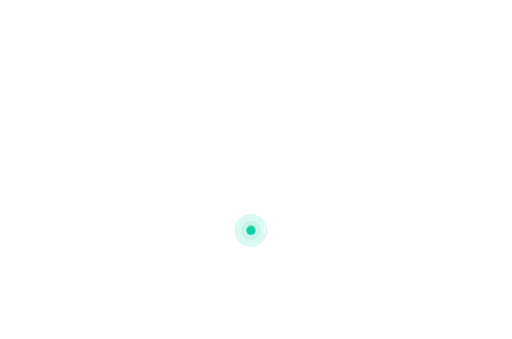
t = 0.00 s
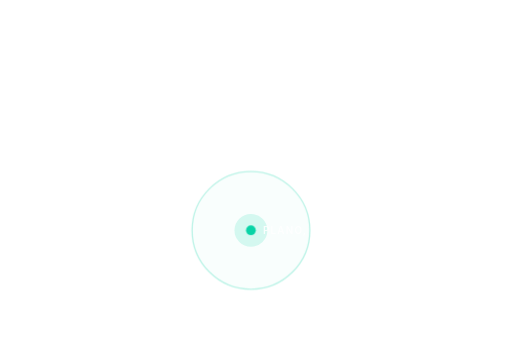
t = 0.75 s
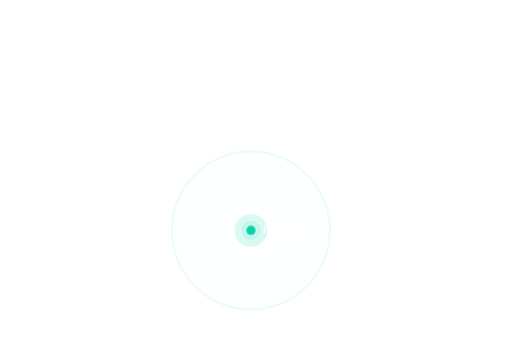
t = 1.50 s
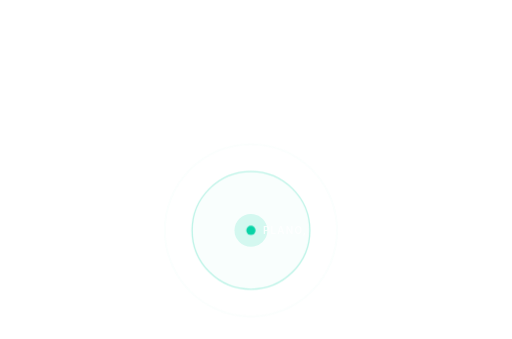
t = 2.25 s
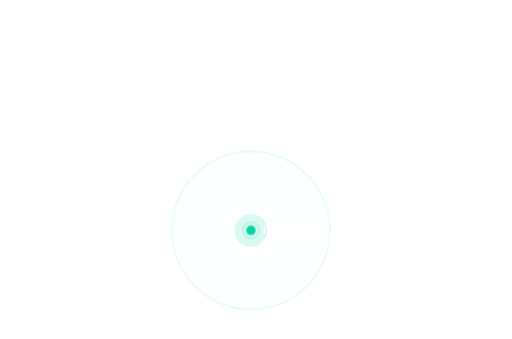
t = 3.00 s
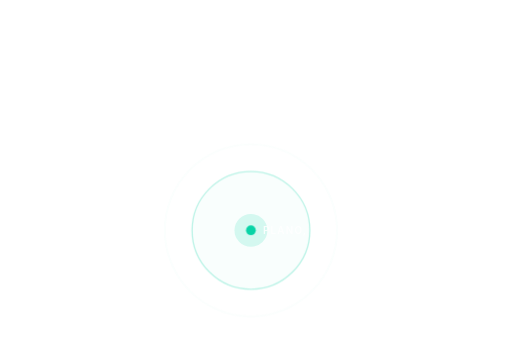
t = 3.75 s

The animated SVG that drew these frames (rendered in a browser with its animation timeline set to each time). Animation: 2 CSS @keyframes rules; one cycle of 4.50 s, repeats indefinitely.

<svg xmlns="http://www.w3.org/2000/svg" viewBox="10.0 173.6 466.6 308.9"><g fill="#fff"><circle cx="51.48" cy="177.60" r="1.31"/><circle cx="32.76" cy="186.96" r="1.31"/><circle cx="42.12" cy="186.96" r="1.31"/><circle cx="51.48" cy="186.96" r="1.31"/><circle cx="60.84" cy="186.96" r="1.31"/><circle cx="70.20" cy="186.96" r="1.31"/><circle cx="79.56" cy="186.96" r="1.31"/><circle cx="88.92" cy="186.96" r="1.31"/><circle cx="32.76" cy="196.32" r="1.31"/><circle cx="42.12" cy="196.32" r="1.31"/><circle cx="51.48" cy="196.32" r="1.31"/><circle cx="60.84" cy="196.32" r="1.31"/><circle cx="70.20" cy="196.32" r="1.31"/><circle cx="79.56" cy="196.32" r="1.31"/><circle cx="88.92" cy="196.32" r="1.31"/><circle cx="98.28" cy="196.32" r="1.31"/><circle cx="107.64" cy="196.32" r="1.31"/><circle cx="117.00" cy="196.32" r="1.31"/><circle cx="126.36" cy="196.32" r="1.31"/><circle cx="135.72" cy="196.32" r="1.31"/><circle cx="145.08" cy="196.32" r="1.31"/><circle cx="453.96" cy="196.32" r="1.31"/><circle cx="32.76" cy="205.68" r="1.31"/><circle cx="42.12" cy="205.68" r="1.31"/><circle cx="51.48" cy="205.68" r="1.31"/><circle cx="60.84" cy="205.68" r="1.31"/><circle cx="70.20" cy="205.68" r="1.31"/><circle cx="79.56" cy="205.68" r="1.31"/><circle cx="88.92" cy="205.68" r="1.31"/><circle cx="98.28" cy="205.68" r="1.31"/><circle cx="107.64" cy="205.68" r="1.31"/><circle cx="117.00" cy="205.68" r="1.31"/><circle cx="126.36" cy="205.68" r="1.31"/><circle cx="135.72" cy="205.68" r="1.31"/><circle cx="145.08" cy="205.68" r="1.31"/><circle cx="154.44" cy="205.68" r="1.31"/><circle cx="163.80" cy="205.68" r="1.31"/><circle cx="173.16" cy="205.68" r="1.31"/><circle cx="182.52" cy="205.68" r="1.31"/><circle cx="191.88" cy="205.68" r="1.31"/><circle cx="201.24" cy="205.68" r="1.31"/><circle cx="210.60" cy="205.68" r="1.31"/><circle cx="219.96" cy="205.68" r="1.31"/><circle cx="229.32" cy="205.68" r="1.31"/><circle cx="238.68" cy="205.68" r="1.31"/><circle cx="248.04" cy="205.68" r="1.31"/><circle cx="453.96" cy="205.68" r="1.31"/><circle cx="463.32" cy="205.68" r="1.31"/><circle cx="32.76" cy="215.04" r="1.31"/><circle cx="42.12" cy="215.04" r="1.31"/><circle cx="51.48" cy="215.04" r="1.31"/><circle cx="60.84" cy="215.04" r="1.31"/><circle cx="70.20" cy="215.04" r="1.31"/><circle cx="79.56" cy="215.04" r="1.31"/><circle cx="88.92" cy="215.04" r="1.31"/><circle cx="98.28" cy="215.04" r="1.31"/><circle cx="107.64" cy="215.04" r="1.31"/><circle cx="117.00" cy="215.04" r="1.31"/><circle cx="126.36" cy="215.04" r="1.31"/><circle cx="135.72" cy="215.04" r="1.31"/><circle cx="145.08" cy="215.04" r="1.31"/><circle cx="154.44" cy="215.04" r="1.31"/><circle cx="163.80" cy="215.04" r="1.31"/><circle cx="173.16" cy="215.04" r="1.31"/><circle cx="182.52" cy="215.04" r="1.31"/><circle cx="191.88" cy="215.04" r="1.31"/><circle cx="201.24" cy="215.04" r="1.31"/><circle cx="210.60" cy="215.04" r="1.31"/><circle cx="219.96" cy="215.04" r="1.31"/><circle cx="229.32" cy="215.04" r="1.31"/><circle cx="238.68" cy="215.04" r="1.31"/><circle cx="248.04" cy="215.04" r="1.31"/><circle cx="257.40" cy="215.04" r="1.31"/><circle cx="266.76" cy="215.04" r="1.31"/><circle cx="276.12" cy="215.04" r="1.31"/><circle cx="285.48" cy="215.04" r="1.31"/><circle cx="444.60" cy="215.04" r="1.31"/><circle cx="453.96" cy="215.04" r="1.31"/><circle cx="463.32" cy="215.04" r="1.31"/><circle cx="472.68" cy="215.04" r="1.31"/><circle cx="23.40" cy="224.40" r="1.31"/><circle cx="32.76" cy="224.40" r="1.31"/><circle cx="42.12" cy="224.40" r="1.31"/><circle cx="51.48" cy="224.40" r="1.31"/><circle cx="60.84" cy="224.40" r="1.31"/><circle cx="70.20" cy="224.40" r="1.31"/><circle cx="79.56" cy="224.40" r="1.31"/><circle cx="88.92" cy="224.40" r="1.31"/><circle cx="98.28" cy="224.40" r="1.31"/><circle cx="107.64" cy="224.40" r="1.31"/><circle cx="117.00" cy="224.40" r="1.31"/><circle cx="126.36" cy="224.40" r="1.31"/><circle cx="135.72" cy="224.40" r="1.31"/><circle cx="145.08" cy="224.40" r="1.31"/><circle cx="154.44" cy="224.40" r="1.31"/><circle cx="163.80" cy="224.40" r="1.31"/><circle cx="173.16" cy="224.40" r="1.31"/><circle cx="182.52" cy="224.40" r="1.31"/><circle cx="191.88" cy="224.40" r="1.31"/><circle cx="201.24" cy="224.40" r="1.31"/><circle cx="210.60" cy="224.40" r="1.31"/><circle cx="219.96" cy="224.40" r="1.31"/><circle cx="229.32" cy="224.40" r="1.31"/><circle cx="238.68" cy="224.40" r="1.31"/><circle cx="248.04" cy="224.40" r="1.31"/><circle cx="257.40" cy="224.40" r="1.31"/><circle cx="266.76" cy="224.40" r="1.31"/><circle cx="276.12" cy="224.40" r="1.31"/><circle cx="435.24" cy="224.40" r="1.31"/><circle cx="444.60" cy="224.40" r="1.31"/><circle cx="453.96" cy="224.40" r="1.31"/><circle cx="463.32" cy="224.40" r="1.31"/><circle cx="23.40" cy="233.76" r="1.31"/><circle cx="32.76" cy="233.76" r="1.31"/><circle cx="42.12" cy="233.76" r="1.31"/><circle cx="51.48" cy="233.76" r="1.31"/><circle cx="60.84" cy="233.76" r="1.31"/><circle cx="70.20" cy="233.76" r="1.31"/><circle cx="79.56" cy="233.76" r="1.31"/><circle cx="88.92" cy="233.76" r="1.31"/><circle cx="98.28" cy="233.76" r="1.31"/><circle cx="107.64" cy="233.76" r="1.31"/><circle cx="117.00" cy="233.76" r="1.31"/><circle cx="126.36" cy="233.76" r="1.31"/><circle cx="135.72" cy="233.76" r="1.31"/><circle cx="145.08" cy="233.76" r="1.31"/><circle cx="154.44" cy="233.76" r="1.31"/><circle cx="163.80" cy="233.76" r="1.31"/><circle cx="173.16" cy="233.76" r="1.31"/><circle cx="182.52" cy="233.76" r="1.31"/><circle cx="191.88" cy="233.76" r="1.31"/><circle cx="201.24" cy="233.76" r="1.31"/><circle cx="210.60" cy="233.76" r="1.31"/><circle cx="219.96" cy="233.76" r="1.31"/><circle cx="229.32" cy="233.76" r="1.31"/><circle cx="238.68" cy="233.76" r="1.31"/><circle cx="248.04" cy="233.76" r="1.31"/><circle cx="257.40" cy="233.76" r="1.31"/><circle cx="266.76" cy="233.76" r="1.31"/><circle cx="276.12" cy="233.76" r="1.31"/><circle cx="285.48" cy="233.76" r="1.31"/><circle cx="294.84" cy="233.76" r="1.31"/><circle cx="304.20" cy="233.76" r="1.31"/><circle cx="313.56" cy="233.76" r="1.31"/><circle cx="416.52" cy="233.76" r="1.31"/><circle cx="425.88" cy="233.76" r="1.31"/><circle cx="435.24" cy="233.76" r="1.31"/><circle cx="444.60" cy="233.76" r="1.31"/><circle cx="453.96" cy="233.76" r="1.31"/><circle cx="14.04" cy="243.12" r="1.31"/><circle cx="23.40" cy="243.12" r="1.31"/><circle cx="32.76" cy="243.12" r="1.31"/><circle cx="42.12" cy="243.12" r="1.31"/><circle cx="51.48" cy="243.12" r="1.31"/><circle cx="60.84" cy="243.12" r="1.31"/><circle cx="70.20" cy="243.12" r="1.31"/><circle cx="79.56" cy="243.12" r="1.31"/><circle cx="88.92" cy="243.12" r="1.31"/><circle cx="98.28" cy="243.12" r="1.31"/><circle cx="107.64" cy="243.12" r="1.31"/><circle cx="117.00" cy="243.12" r="1.31"/><circle cx="126.36" cy="243.12" r="1.31"/><circle cx="135.72" cy="243.12" r="1.31"/><circle cx="145.08" cy="243.12" r="1.31"/><circle cx="154.44" cy="243.12" r="1.31"/><circle cx="163.80" cy="243.12" r="1.31"/><circle cx="173.16" cy="243.12" r="1.31"/><circle cx="182.52" cy="243.12" r="1.31"/><circle cx="191.88" cy="243.12" r="1.31"/><circle cx="201.24" cy="243.12" r="1.31"/><circle cx="210.60" cy="243.12" r="1.31"/><circle cx="219.96" cy="243.12" r="1.31"/><circle cx="229.32" cy="243.12" r="1.31"/><circle cx="238.68" cy="243.12" r="1.31"/><circle cx="248.04" cy="243.12" r="1.31"/><circle cx="257.40" cy="243.12" r="1.31"/><circle cx="266.76" cy="243.12" r="1.31"/><circle cx="276.12" cy="243.12" r="1.31"/><circle cx="285.48" cy="243.12" r="1.31"/><circle cx="294.84" cy="243.12" r="1.31"/><circle cx="304.20" cy="243.12" r="1.31"/><circle cx="332.28" cy="243.12" r="1.31"/><circle cx="341.64" cy="243.12" r="1.31"/><circle cx="407.16" cy="243.12" r="1.31"/><circle cx="416.52" cy="243.12" r="1.31"/><circle cx="425.88" cy="243.12" r="1.31"/><circle cx="435.24" cy="243.12" r="1.31"/><circle cx="444.60" cy="243.12" r="1.31"/><circle cx="14.04" cy="252.48" r="1.31"/><circle cx="23.40" cy="252.48" r="1.31"/><circle cx="32.76" cy="252.48" r="1.31"/><circle cx="42.12" cy="252.48" r="1.31"/><circle cx="51.48" cy="252.48" r="1.31"/><circle cx="60.84" cy="252.48" r="1.31"/><circle cx="70.20" cy="252.48" r="1.31"/><circle cx="79.56" cy="252.48" r="1.31"/><circle cx="88.92" cy="252.48" r="1.31"/><circle cx="98.28" cy="252.48" r="1.31"/><circle cx="107.64" cy="252.48" r="1.31"/><circle cx="117.00" cy="252.48" r="1.31"/><circle cx="126.36" cy="252.48" r="1.31"/><circle cx="135.72" cy="252.48" r="1.31"/><circle cx="145.08" cy="252.48" r="1.31"/><circle cx="154.44" cy="252.48" r="1.31"/><circle cx="163.80" cy="252.48" r="1.31"/><circle cx="173.16" cy="252.48" r="1.31"/><circle cx="182.52" cy="252.48" r="1.31"/><circle cx="191.88" cy="252.48" r="1.31"/><circle cx="201.24" cy="252.48" r="1.31"/><circle cx="210.60" cy="252.48" r="1.31"/><circle cx="219.96" cy="252.48" r="1.31"/><circle cx="229.32" cy="252.48" r="1.31"/><circle cx="238.68" cy="252.48" r="1.31"/><circle cx="248.04" cy="252.48" r="1.31"/><circle cx="257.40" cy="252.48" r="1.31"/><circle cx="266.76" cy="252.48" r="1.31"/><circle cx="276.12" cy="252.48" r="1.31"/><circle cx="285.48" cy="252.48" r="1.31"/><circle cx="294.84" cy="252.48" r="1.31"/><circle cx="304.20" cy="252.48" r="1.31"/><circle cx="332.28" cy="252.48" r="1.31"/><circle cx="341.64" cy="252.48" r="1.31"/><circle cx="351.00" cy="252.48" r="1.31"/><circle cx="407.16" cy="252.48" r="1.31"/><circle cx="416.52" cy="252.48" r="1.31"/><circle cx="425.88" cy="252.48" r="1.31"/><circle cx="435.24" cy="252.48" r="1.31"/><circle cx="444.60" cy="252.48" r="1.31"/><circle cx="14.04" cy="261.84" r="1.31"/><circle cx="23.40" cy="261.84" r="1.31"/><circle cx="32.76" cy="261.84" r="1.31"/><circle cx="42.12" cy="261.84" r="1.31"/><circle cx="51.48" cy="261.84" r="1.31"/><circle cx="60.84" cy="261.84" r="1.31"/><circle cx="70.20" cy="261.84" r="1.31"/><circle cx="79.56" cy="261.84" r="1.31"/><circle cx="88.92" cy="261.84" r="1.31"/><circle cx="98.28" cy="261.84" r="1.31"/><circle cx="107.64" cy="261.84" r="1.31"/><circle cx="117.00" cy="261.84" r="1.31"/><circle cx="126.36" cy="261.84" r="1.31"/><circle cx="135.72" cy="261.84" r="1.31"/><circle cx="145.08" cy="261.84" r="1.31"/><circle cx="154.44" cy="261.84" r="1.31"/><circle cx="163.80" cy="261.84" r="1.31"/><circle cx="173.16" cy="261.84" r="1.31"/><circle cx="182.52" cy="261.84" r="1.31"/><circle cx="191.88" cy="261.84" r="1.31"/><circle cx="201.24" cy="261.84" r="1.31"/><circle cx="210.60" cy="261.84" r="1.31"/><circle cx="219.96" cy="261.84" r="1.31"/><circle cx="229.32" cy="261.84" r="1.31"/><circle cx="238.68" cy="261.84" r="1.31"/><circle cx="248.04" cy="261.84" r="1.31"/><circle cx="257.40" cy="261.84" r="1.31"/><circle cx="266.76" cy="261.84" r="1.31"/><circle cx="276.12" cy="261.84" r="1.31"/><circle cx="285.48" cy="261.84" r="1.31"/><circle cx="294.84" cy="261.84" r="1.31"/><circle cx="304.20" cy="261.84" r="1.31"/><circle cx="332.28" cy="261.84" r="1.31"/><circle cx="341.64" cy="261.84" r="1.31"/><circle cx="351.00" cy="261.84" r="1.31"/><circle cx="388.44" cy="261.84" r="1.31"/><circle cx="397.80" cy="261.84" r="1.31"/><circle cx="407.16" cy="261.84" r="1.31"/><circle cx="416.52" cy="261.84" r="1.31"/><circle cx="425.88" cy="261.84" r="1.31"/><circle cx="435.24" cy="261.84" r="1.31"/><circle cx="444.60" cy="261.84" r="1.31"/><circle cx="14.04" cy="271.20" r="1.31"/><circle cx="23.40" cy="271.20" r="1.31"/><circle cx="32.76" cy="271.20" r="1.31"/><circle cx="42.12" cy="271.20" r="1.31"/><circle cx="51.48" cy="271.20" r="1.31"/><circle cx="60.84" cy="271.20" r="1.31"/><circle cx="70.20" cy="271.20" r="1.31"/><circle cx="79.56" cy="271.20" r="1.31"/><circle cx="88.92" cy="271.20" r="1.31"/><circle cx="98.28" cy="271.20" r="1.31"/><circle cx="107.64" cy="271.20" r="1.31"/><circle cx="117.00" cy="271.20" r="1.31"/><circle cx="126.36" cy="271.20" r="1.31"/><circle cx="135.72" cy="271.20" r="1.31"/><circle cx="145.08" cy="271.20" r="1.31"/><circle cx="154.44" cy="271.20" r="1.31"/><circle cx="163.80" cy="271.20" r="1.31"/><circle cx="173.16" cy="271.20" r="1.31"/><circle cx="182.52" cy="271.20" r="1.31"/><circle cx="191.88" cy="271.20" r="1.31"/><circle cx="201.24" cy="271.20" r="1.31"/><circle cx="210.60" cy="271.20" r="1.31"/><circle cx="219.96" cy="271.20" r="1.31"/><circle cx="229.32" cy="271.20" r="1.31"/><circle cx="238.68" cy="271.20" r="1.31"/><circle cx="248.04" cy="271.20" r="1.31"/><circle cx="257.40" cy="271.20" r="1.31"/><circle cx="266.76" cy="271.20" r="1.31"/><circle cx="276.12" cy="271.20" r="1.31"/><circle cx="285.48" cy="271.20" r="1.31"/><circle cx="294.84" cy="271.20" r="1.31"/><circle cx="304.20" cy="271.20" r="1.31"/><circle cx="332.28" cy="271.20" r="1.31"/><circle cx="341.64" cy="271.20" r="1.31"/><circle cx="351.00" cy="271.20" r="1.31"/><circle cx="379.08" cy="271.20" r="1.31"/><circle cx="388.44" cy="271.20" r="1.31"/><circle cx="397.80" cy="271.20" r="1.31"/><circle cx="407.16" cy="271.20" r="1.31"/><circle cx="416.52" cy="271.20" r="1.31"/><circle cx="425.88" cy="271.20" r="1.31"/><circle cx="14.04" cy="280.56" r="1.31"/><circle cx="23.40" cy="280.56" r="1.31"/><circle cx="32.76" cy="280.56" r="1.31"/><circle cx="42.12" cy="280.56" r="1.31"/><circle cx="51.48" cy="280.56" r="1.31"/><circle cx="60.84" cy="280.56" r="1.31"/><circle cx="70.20" cy="280.56" r="1.31"/><circle cx="79.56" cy="280.56" r="1.31"/><circle cx="88.92" cy="280.56" r="1.31"/><circle cx="98.28" cy="280.56" r="1.31"/><circle cx="107.64" cy="280.56" r="1.31"/><circle cx="117.00" cy="280.56" r="1.31"/><circle cx="126.36" cy="280.56" r="1.31"/><circle cx="135.72" cy="280.56" r="1.31"/><circle cx="145.08" cy="280.56" r="1.31"/><circle cx="154.44" cy="280.56" r="1.31"/><circle cx="163.80" cy="280.56" r="1.31"/><circle cx="173.16" cy="280.56" r="1.31"/><circle cx="182.52" cy="280.56" r="1.31"/><circle cx="191.88" cy="280.56" r="1.31"/><circle cx="201.24" cy="280.56" r="1.31"/><circle cx="210.60" cy="280.56" r="1.31"/><circle cx="219.96" cy="280.56" r="1.31"/><circle cx="229.32" cy="280.56" r="1.31"/><circle cx="238.68" cy="280.56" r="1.31"/><circle cx="248.04" cy="280.56" r="1.31"/><circle cx="257.40" cy="280.56" r="1.31"/><circle cx="266.76" cy="280.56" r="1.31"/><circle cx="276.12" cy="280.56" r="1.31"/><circle cx="285.48" cy="280.56" r="1.31"/><circle cx="294.84" cy="280.56" r="1.31"/><circle cx="304.20" cy="280.56" r="1.31"/><circle cx="313.56" cy="280.56" r="1.31"/><circle cx="322.92" cy="280.56" r="1.31"/><circle cx="332.28" cy="280.56" r="1.31"/><circle cx="341.64" cy="280.56" r="1.31"/><circle cx="351.00" cy="280.56" r="1.31"/><circle cx="360.36" cy="280.56" r="1.31"/><circle cx="369.72" cy="280.56" r="1.31"/><circle cx="379.08" cy="280.56" r="1.31"/><circle cx="388.44" cy="280.56" r="1.31"/><circle cx="397.80" cy="280.56" r="1.31"/><circle cx="407.16" cy="280.56" r="1.31"/><circle cx="416.52" cy="280.56" r="1.31"/><circle cx="425.88" cy="280.56" r="1.31"/><circle cx="14.04" cy="289.92" r="1.31"/><circle cx="23.40" cy="289.92" r="1.31"/><circle cx="32.76" cy="289.92" r="1.31"/><circle cx="42.12" cy="289.92" r="1.31"/><circle cx="51.48" cy="289.92" r="1.31"/><circle cx="60.84" cy="289.92" r="1.31"/><circle cx="70.20" cy="289.92" r="1.31"/><circle cx="79.56" cy="289.92" r="1.31"/><circle cx="88.92" cy="289.92" r="1.31"/><circle cx="98.28" cy="289.92" r="1.31"/><circle cx="107.64" cy="289.92" r="1.31"/><circle cx="117.00" cy="289.92" r="1.31"/><circle cx="126.36" cy="289.92" r="1.31"/><circle cx="135.72" cy="289.92" r="1.31"/><circle cx="145.08" cy="289.92" r="1.31"/><circle cx="154.44" cy="289.92" r="1.31"/><circle cx="163.80" cy="289.92" r="1.31"/><circle cx="173.16" cy="289.92" r="1.31"/><circle cx="182.52" cy="289.92" r="1.31"/><circle cx="191.88" cy="289.92" r="1.31"/><circle cx="201.24" cy="289.92" r="1.31"/><circle cx="210.60" cy="289.92" r="1.31"/><circle cx="219.96" cy="289.92" r="1.31"/><circle cx="229.32" cy="289.92" r="1.31"/><circle cx="238.68" cy="289.92" r="1.31"/><circle cx="248.04" cy="289.92" r="1.31"/><circle cx="257.40" cy="289.92" r="1.31"/><circle cx="266.76" cy="289.92" r="1.31"/><circle cx="276.12" cy="289.92" r="1.31"/><circle cx="285.48" cy="289.92" r="1.31"/><circle cx="294.84" cy="289.92" r="1.31"/><circle cx="304.20" cy="289.92" r="1.31"/><circle cx="313.56" cy="289.92" r="1.31"/><circle cx="322.92" cy="289.92" r="1.31"/><circle cx="332.28" cy="289.92" r="1.31"/><circle cx="341.64" cy="289.92" r="1.31"/><circle cx="351.00" cy="289.92" r="1.31"/><circle cx="360.36" cy="289.92" r="1.31"/><circle cx="369.72" cy="289.92" r="1.31"/><circle cx="379.08" cy="289.92" r="1.31"/><circle cx="388.44" cy="289.92" r="1.31"/><circle cx="397.80" cy="289.92" r="1.31"/><circle cx="407.16" cy="289.92" r="1.31"/><circle cx="416.52" cy="289.92" r="1.31"/><circle cx="425.88" cy="289.92" r="1.31"/><circle cx="14.04" cy="299.28" r="1.31"/><circle cx="23.40" cy="299.28" r="1.31"/><circle cx="32.76" cy="299.28" r="1.31"/><circle cx="42.12" cy="299.28" r="1.31"/><circle cx="51.48" cy="299.28" r="1.31"/><circle cx="60.84" cy="299.28" r="1.31"/><circle cx="70.20" cy="299.28" r="1.31"/><circle cx="79.56" cy="299.28" r="1.31"/><circle cx="88.92" cy="299.28" r="1.31"/><circle cx="98.28" cy="299.28" r="1.31"/><circle cx="107.64" cy="299.28" r="1.31"/><circle cx="117.00" cy="299.28" r="1.31"/><circle cx="126.36" cy="299.28" r="1.31"/><circle cx="135.72" cy="299.28" r="1.31"/><circle cx="145.08" cy="299.28" r="1.31"/><circle cx="154.44" cy="299.28" r="1.31"/><circle cx="163.80" cy="299.28" r="1.31"/><circle cx="173.16" cy="299.28" r="1.31"/><circle cx="182.52" cy="299.28" r="1.31"/><circle cx="191.88" cy="299.28" r="1.31"/><circle cx="201.24" cy="299.28" r="1.31"/><circle cx="210.60" cy="299.28" r="1.31"/><circle cx="219.96" cy="299.28" r="1.31"/><circle cx="229.32" cy="299.28" r="1.31"/><circle cx="238.68" cy="299.28" r="1.31"/><circle cx="248.04" cy="299.28" r="1.31"/><circle cx="257.40" cy="299.28" r="1.31"/><circle cx="266.76" cy="299.28" r="1.31"/><circle cx="276.12" cy="299.28" r="1.31"/><circle cx="285.48" cy="299.28" r="1.31"/><circle cx="294.84" cy="299.28" r="1.31"/><circle cx="304.20" cy="299.28" r="1.31"/><circle cx="313.56" cy="299.28" r="1.31"/><circle cx="322.92" cy="299.28" r="1.31"/><circle cx="332.28" cy="299.28" r="1.31"/><circle cx="341.64" cy="299.28" r="1.31"/><circle cx="351.00" cy="299.28" r="1.31"/><circle cx="360.36" cy="299.28" r="1.31"/><circle cx="369.72" cy="299.28" r="1.31"/><circle cx="379.08" cy="299.28" r="1.31"/><circle cx="388.44" cy="299.28" r="1.31"/><circle cx="397.80" cy="299.28" r="1.31"/><circle cx="407.16" cy="299.28" r="1.31"/><circle cx="416.52" cy="299.28" r="1.31"/><circle cx="425.88" cy="299.28" r="1.31"/><circle cx="23.40" cy="308.64" r="1.31"/><circle cx="32.76" cy="308.64" r="1.31"/><circle cx="42.12" cy="308.64" r="1.31"/><circle cx="51.48" cy="308.64" r="1.31"/><circle cx="60.84" cy="308.64" r="1.31"/><circle cx="70.20" cy="308.64" r="1.31"/><circle cx="79.56" cy="308.64" r="1.31"/><circle cx="88.92" cy="308.64" r="1.31"/><circle cx="98.28" cy="308.64" r="1.31"/><circle cx="107.64" cy="308.64" r="1.31"/><circle cx="117.00" cy="308.64" r="1.31"/><circle cx="126.36" cy="308.64" r="1.31"/><circle cx="135.72" cy="308.64" r="1.31"/><circle cx="145.08" cy="308.64" r="1.31"/><circle cx="154.44" cy="308.64" r="1.31"/><circle cx="163.80" cy="308.64" r="1.31"/><circle cx="173.16" cy="308.64" r="1.31"/><circle cx="182.52" cy="308.64" r="1.31"/><circle cx="191.88" cy="308.64" r="1.31"/><circle cx="201.24" cy="308.64" r="1.31"/><circle cx="210.60" cy="308.64" r="1.31"/><circle cx="219.96" cy="308.64" r="1.31"/><circle cx="229.32" cy="308.64" r="1.31"/><circle cx="238.68" cy="308.64" r="1.31"/><circle cx="248.04" cy="308.64" r="1.31"/><circle cx="257.40" cy="308.64" r="1.31"/><circle cx="266.76" cy="308.64" r="1.31"/><circle cx="276.12" cy="308.64" r="1.31"/><circle cx="285.48" cy="308.64" r="1.31"/><circle cx="294.84" cy="308.64" r="1.31"/><circle cx="304.20" cy="308.64" r="1.31"/><circle cx="313.56" cy="308.64" r="1.31"/><circle cx="322.92" cy="308.64" r="1.31"/><circle cx="332.28" cy="308.64" r="1.31"/><circle cx="341.64" cy="308.64" r="1.31"/><circle cx="351.00" cy="308.64" r="1.31"/><circle cx="360.36" cy="308.64" r="1.31"/><circle cx="369.72" cy="308.64" r="1.31"/><circle cx="379.08" cy="308.64" r="1.31"/><circle cx="388.44" cy="308.64" r="1.31"/><circle cx="397.80" cy="308.64" r="1.31"/><circle cx="407.16" cy="308.64" r="1.31"/><circle cx="416.52" cy="308.64" r="1.31"/><circle cx="425.88" cy="308.64" r="1.31"/><circle cx="23.40" cy="318.00" r="1.31"/><circle cx="32.76" cy="318.00" r="1.31"/><circle cx="42.12" cy="318.00" r="1.31"/><circle cx="51.48" cy="318.00" r="1.31"/><circle cx="60.84" cy="318.00" r="1.31"/><circle cx="70.20" cy="318.00" r="1.31"/><circle cx="79.56" cy="318.00" r="1.31"/><circle cx="88.92" cy="318.00" r="1.31"/><circle cx="98.28" cy="318.00" r="1.31"/><circle cx="107.64" cy="318.00" r="1.31"/><circle cx="117.00" cy="318.00" r="1.31"/><circle cx="126.36" cy="318.00" r="1.31"/><circle cx="135.72" cy="318.00" r="1.31"/><circle cx="145.08" cy="318.00" r="1.31"/><circle cx="154.44" cy="318.00" r="1.31"/><circle cx="163.80" cy="318.00" r="1.31"/><circle cx="173.16" cy="318.00" r="1.31"/><circle cx="182.52" cy="318.00" r="1.31"/><circle cx="191.88" cy="318.00" r="1.31"/><circle cx="201.24" cy="318.00" r="1.31"/><circle cx="210.60" cy="318.00" r="1.31"/><circle cx="219.96" cy="318.00" r="1.31"/><circle cx="229.32" cy="318.00" r="1.31"/><circle cx="238.68" cy="318.00" r="1.31"/><circle cx="248.04" cy="318.00" r="1.31"/><circle cx="257.40" cy="318.00" r="1.31"/><circle cx="266.76" cy="318.00" r="1.31"/><circle cx="276.12" cy="318.00" r="1.31"/><circle cx="285.48" cy="318.00" r="1.31"/><circle cx="294.84" cy="318.00" r="1.31"/><circle cx="304.20" cy="318.00" r="1.31"/><circle cx="313.56" cy="318.00" r="1.31"/><circle cx="322.92" cy="318.00" r="1.31"/><circle cx="332.28" cy="318.00" r="1.31"/><circle cx="341.64" cy="318.00" r="1.31"/><circle cx="351.00" cy="318.00" r="1.31"/><circle cx="360.36" cy="318.00" r="1.31"/><circle cx="369.72" cy="318.00" r="1.31"/><circle cx="379.08" cy="318.00" r="1.31"/><circle cx="388.44" cy="318.00" r="1.31"/><circle cx="397.80" cy="318.00" r="1.31"/><circle cx="407.16" cy="318.00" r="1.31"/><circle cx="416.52" cy="318.00" r="1.31"/><circle cx="23.40" cy="327.36" r="1.31"/><circle cx="32.76" cy="327.36" r="1.31"/><circle cx="42.12" cy="327.36" r="1.31"/><circle cx="51.48" cy="327.36" r="1.31"/><circle cx="60.84" cy="327.36" r="1.31"/><circle cx="70.20" cy="327.36" r="1.31"/><circle cx="79.56" cy="327.36" r="1.31"/><circle cx="88.92" cy="327.36" r="1.31"/><circle cx="98.28" cy="327.36" r="1.31"/><circle cx="107.64" cy="327.36" r="1.31"/><circle cx="117.00" cy="327.36" r="1.31"/><circle cx="126.36" cy="327.36" r="1.31"/><circle cx="135.72" cy="327.36" r="1.31"/><circle cx="145.08" cy="327.36" r="1.31"/><circle cx="154.44" cy="327.36" r="1.31"/><circle cx="163.80" cy="327.36" r="1.31"/><circle cx="173.16" cy="327.36" r="1.31"/><circle cx="182.52" cy="327.36" r="1.31"/><circle cx="191.88" cy="327.36" r="1.31"/><circle cx="201.24" cy="327.36" r="1.31"/><circle cx="210.60" cy="327.36" r="1.31"/><circle cx="219.96" cy="327.36" r="1.31"/><circle cx="229.32" cy="327.36" r="1.31"/><circle cx="238.68" cy="327.36" r="1.31"/><circle cx="248.04" cy="327.36" r="1.31"/><circle cx="257.40" cy="327.36" r="1.31"/><circle cx="266.76" cy="327.36" r="1.31"/><circle cx="276.12" cy="327.36" r="1.31"/><circle cx="285.48" cy="327.36" r="1.31"/><circle cx="294.84" cy="327.36" r="1.31"/><circle cx="304.20" cy="327.36" r="1.31"/><circle cx="313.56" cy="327.36" r="1.31"/><circle cx="322.92" cy="327.36" r="1.31"/><circle cx="332.28" cy="327.36" r="1.31"/><circle cx="341.64" cy="327.36" r="1.31"/><circle cx="351.00" cy="327.36" r="1.31"/><circle cx="360.36" cy="327.36" r="1.31"/><circle cx="369.72" cy="327.36" r="1.31"/><circle cx="379.08" cy="327.36" r="1.31"/><circle cx="388.44" cy="327.36" r="1.31"/><circle cx="397.80" cy="327.36" r="1.31"/><circle cx="407.16" cy="327.36" r="1.31"/><circle cx="416.52" cy="327.36" r="1.31"/><circle cx="23.40" cy="336.72" r="1.31"/><circle cx="32.76" cy="336.72" r="1.31"/><circle cx="42.12" cy="336.72" r="1.31"/><circle cx="51.48" cy="336.72" r="1.31"/><circle cx="60.84" cy="336.72" r="1.31"/><circle cx="70.20" cy="336.72" r="1.31"/><circle cx="79.56" cy="336.72" r="1.31"/><circle cx="88.92" cy="336.72" r="1.31"/><circle cx="98.28" cy="336.72" r="1.31"/><circle cx="107.64" cy="336.72" r="1.31"/><circle cx="117.00" cy="336.72" r="1.31"/><circle cx="126.36" cy="336.72" r="1.31"/><circle cx="135.72" cy="336.72" r="1.31"/><circle cx="145.08" cy="336.72" r="1.31"/><circle cx="154.44" cy="336.72" r="1.31"/><circle cx="163.80" cy="336.72" r="1.31"/><circle cx="173.16" cy="336.72" r="1.31"/><circle cx="182.52" cy="336.72" r="1.31"/><circle cx="191.88" cy="336.72" r="1.31"/><circle cx="201.24" cy="336.72" r="1.31"/><circle cx="210.60" cy="336.72" r="1.31"/><circle cx="219.96" cy="336.72" r="1.31"/><circle cx="229.32" cy="336.72" r="1.31"/><circle cx="238.68" cy="336.72" r="1.31"/><circle cx="248.04" cy="336.72" r="1.31"/><circle cx="257.40" cy="336.72" r="1.31"/><circle cx="266.76" cy="336.72" r="1.31"/><circle cx="276.12" cy="336.72" r="1.31"/><circle cx="285.48" cy="336.72" r="1.31"/><circle cx="294.84" cy="336.72" r="1.31"/><circle cx="304.20" cy="336.72" r="1.31"/><circle cx="313.56" cy="336.72" r="1.31"/><circle cx="322.92" cy="336.72" r="1.31"/><circle cx="332.28" cy="336.72" r="1.31"/><circle cx="341.64" cy="336.72" r="1.31"/><circle cx="351.00" cy="336.72" r="1.31"/><circle cx="360.36" cy="336.72" r="1.31"/><circle cx="369.72" cy="336.72" r="1.31"/><circle cx="379.08" cy="336.72" r="1.31"/><circle cx="388.44" cy="336.72" r="1.31"/><circle cx="397.80" cy="336.72" r="1.31"/><circle cx="407.16" cy="336.72" r="1.31"/><circle cx="416.52" cy="336.72" r="1.31"/><circle cx="425.88" cy="336.72" r="1.31"/><circle cx="23.40" cy="346.08" r="1.31"/><circle cx="32.76" cy="346.08" r="1.31"/><circle cx="42.12" cy="346.08" r="1.31"/><circle cx="51.48" cy="346.08" r="1.31"/><circle cx="60.84" cy="346.08" r="1.31"/><circle cx="70.20" cy="346.08" r="1.31"/><circle cx="79.56" cy="346.08" r="1.31"/><circle cx="88.92" cy="346.08" r="1.31"/><circle cx="98.28" cy="346.08" r="1.31"/><circle cx="107.64" cy="346.08" r="1.31"/><circle cx="117.00" cy="346.08" r="1.31"/><circle cx="126.36" cy="346.08" r="1.31"/><circle cx="135.72" cy="346.08" r="1.31"/><circle cx="145.08" cy="346.08" r="1.31"/><circle cx="154.44" cy="346.08" r="1.31"/><circle cx="163.80" cy="346.08" r="1.31"/><circle cx="173.16" cy="346.08" r="1.31"/><circle cx="182.52" cy="346.08" r="1.31"/><circle cx="191.88" cy="346.08" r="1.31"/><circle cx="201.24" cy="346.08" r="1.31"/><circle cx="210.60" cy="346.08" r="1.31"/><circle cx="219.96" cy="346.08" r="1.31"/><circle cx="229.32" cy="346.08" r="1.31"/><circle cx="238.68" cy="346.08" r="1.31"/><circle cx="248.04" cy="346.08" r="1.31"/><circle cx="257.40" cy="346.08" r="1.31"/><circle cx="266.76" cy="346.08" r="1.31"/><circle cx="276.12" cy="346.08" r="1.31"/><circle cx="285.48" cy="346.08" r="1.31"/><circle cx="294.84" cy="346.08" r="1.31"/><circle cx="304.20" cy="346.08" r="1.31"/><circle cx="313.56" cy="346.08" r="1.31"/><circle cx="322.92" cy="346.08" r="1.31"/><circle cx="332.28" cy="346.08" r="1.31"/><circle cx="341.64" cy="346.08" r="1.31"/><circle cx="351.00" cy="346.08" r="1.31"/><circle cx="360.36" cy="346.08" r="1.31"/><circle cx="369.72" cy="346.08" r="1.31"/><circle cx="379.08" cy="346.08" r="1.31"/><circle cx="388.44" cy="346.08" r="1.31"/><circle cx="397.80" cy="346.08" r="1.31"/><circle cx="407.16" cy="346.08" r="1.31"/><circle cx="416.52" cy="346.08" r="1.31"/><circle cx="51.48" cy="355.44" r="1.31"/><circle cx="60.84" cy="355.44" r="1.31"/><circle cx="70.20" cy="355.44" r="1.31"/><circle cx="79.56" cy="355.44" r="1.31"/><circle cx="88.92" cy="355.44" r="1.31"/><circle cx="98.28" cy="355.44" r="1.31"/><circle cx="107.64" cy="355.44" r="1.31"/><circle cx="117.00" cy="355.44" r="1.31"/><circle cx="126.36" cy="355.44" r="1.31"/><circle cx="135.72" cy="355.44" r="1.31"/><circle cx="145.08" cy="355.44" r="1.31"/><circle cx="154.44" cy="355.44" r="1.31"/><circle cx="163.80" cy="355.44" r="1.31"/><circle cx="173.16" cy="355.44" r="1.31"/><circle cx="182.52" cy="355.44" r="1.31"/><circle cx="191.88" cy="355.44" r="1.31"/><circle cx="201.24" cy="355.44" r="1.31"/><circle cx="210.60" cy="355.44" r="1.31"/><circle cx="219.96" cy="355.44" r="1.31"/><circle cx="229.32" cy="355.44" r="1.31"/><circle cx="238.68" cy="355.44" r="1.31"/><circle cx="248.04" cy="355.44" r="1.31"/><circle cx="257.40" cy="355.44" r="1.31"/><circle cx="266.76" cy="355.44" r="1.31"/><circle cx="276.12" cy="355.44" r="1.31"/><circle cx="285.48" cy="355.44" r="1.31"/><circle cx="294.84" cy="355.44" r="1.31"/><circle cx="304.20" cy="355.44" r="1.31"/><circle cx="313.56" cy="355.44" r="1.31"/><circle cx="322.92" cy="355.44" r="1.31"/><circle cx="332.28" cy="355.44" r="1.31"/><circle cx="341.64" cy="355.44" r="1.31"/><circle cx="351.00" cy="355.44" r="1.31"/><circle cx="360.36" cy="355.44" r="1.31"/><circle cx="369.72" cy="355.44" r="1.31"/><circle cx="379.08" cy="355.44" r="1.31"/><circle cx="388.44" cy="355.44" r="1.31"/><circle cx="397.80" cy="355.44" r="1.31"/><circle cx="407.16" cy="355.44" r="1.31"/><circle cx="51.48" cy="364.80" r="1.31"/><circle cx="60.84" cy="364.80" r="1.31"/><circle cx="70.20" cy="364.80" r="1.31"/><circle cx="79.56" cy="364.80" r="1.31"/><circle cx="88.92" cy="364.80" r="1.31"/><circle cx="98.28" cy="364.80" r="1.31"/><circle cx="107.64" cy="364.80" r="1.31"/><circle cx="117.00" cy="364.80" r="1.31"/><circle cx="126.36" cy="364.80" r="1.31"/><circle cx="135.72" cy="364.80" r="1.31"/><circle cx="145.08" cy="364.80" r="1.31"/><circle cx="154.44" cy="364.80" r="1.31"/><circle cx="163.80" cy="364.80" r="1.31"/><circle cx="173.16" cy="364.80" r="1.31"/><circle cx="182.52" cy="364.80" r="1.31"/><circle cx="191.88" cy="364.80" r="1.31"/><circle cx="201.24" cy="364.80" r="1.31"/><circle cx="210.60" cy="364.80" r="1.31"/><circle cx="219.96" cy="364.80" r="1.31"/><circle cx="229.32" cy="364.80" r="1.31"/><circle cx="238.68" cy="364.80" r="1.31"/><circle cx="248.04" cy="364.80" r="1.31"/><circle cx="257.40" cy="364.80" r="1.31"/><circle cx="266.76" cy="364.80" r="1.31"/><circle cx="276.12" cy="364.80" r="1.31"/><circle cx="285.48" cy="364.80" r="1.31"/><circle cx="294.84" cy="364.80" r="1.31"/><circle cx="304.20" cy="364.80" r="1.31"/><circle cx="313.56" cy="364.80" r="1.31"/><circle cx="322.92" cy="364.80" r="1.31"/><circle cx="332.28" cy="364.80" r="1.31"/><circle cx="341.64" cy="364.80" r="1.31"/><circle cx="351.00" cy="364.80" r="1.31"/><circle cx="360.36" cy="364.80" r="1.31"/><circle cx="369.72" cy="364.80" r="1.31"/><circle cx="379.08" cy="364.80" r="1.31"/><circle cx="388.44" cy="364.80" r="1.31"/><circle cx="397.80" cy="364.80" r="1.31"/><circle cx="70.20" cy="374.16" r="1.31"/><circle cx="79.56" cy="374.16" r="1.31"/><circle cx="88.92" cy="374.16" r="1.31"/><circle cx="98.28" cy="374.16" r="1.31"/><circle cx="107.64" cy="374.16" r="1.31"/><circle cx="117.00" cy="374.16" r="1.31"/><circle cx="126.36" cy="374.16" r="1.31"/><circle cx="135.72" cy="374.16" r="1.31"/><circle cx="145.08" cy="374.16" r="1.31"/><circle cx="154.44" cy="374.16" r="1.31"/><circle cx="163.80" cy="374.16" r="1.31"/><circle cx="173.16" cy="374.16" r="1.31"/><circle cx="182.52" cy="374.16" r="1.31"/><circle cx="191.88" cy="374.16" r="1.31"/><circle cx="201.24" cy="374.16" r="1.31"/><circle cx="210.60" cy="374.16" r="1.31"/><circle cx="219.96" cy="374.16" r="1.31"/><circle cx="229.32" cy="374.16" r="1.31"/><circle cx="238.68" cy="374.16" r="1.31"/><circle cx="248.04" cy="374.16" r="1.31"/><circle cx="257.40" cy="374.16" r="1.31"/><circle cx="266.76" cy="374.16" r="1.31"/><circle cx="276.12" cy="374.16" r="1.31"/><circle cx="285.48" cy="374.16" r="1.31"/><circle cx="294.84" cy="374.16" r="1.31"/><circle cx="304.20" cy="374.16" r="1.31"/><circle cx="313.56" cy="374.16" r="1.31"/><circle cx="322.92" cy="374.16" r="1.31"/><circle cx="332.28" cy="374.16" r="1.31"/><circle cx="341.64" cy="374.16" r="1.31"/><circle cx="351.00" cy="374.16" r="1.31"/><circle cx="360.36" cy="374.16" r="1.31"/><circle cx="369.72" cy="374.16" r="1.31"/><circle cx="379.08" cy="374.16" r="1.31"/><circle cx="388.44" cy="374.16" r="1.31"/><circle cx="397.80" cy="374.16" r="1.31"/><circle cx="88.92" cy="383.52" r="1.31"/><circle cx="98.28" cy="383.52" r="1.31"/><circle cx="107.64" cy="383.52" r="1.31"/><circle cx="117.00" cy="383.52" r="1.31"/><circle cx="126.36" cy="383.52" r="1.31"/><circle cx="135.72" cy="383.52" r="1.31"/><circle cx="145.08" cy="383.52" r="1.31"/><circle cx="154.44" cy="383.52" r="1.31"/><circle cx="163.80" cy="383.52" r="1.31"/><circle cx="173.16" cy="383.52" r="1.31"/><circle cx="182.52" cy="383.52" r="1.31"/><circle cx="191.88" cy="383.52" r="1.31"/><circle cx="201.24" cy="383.52" r="1.31"/><circle cx="210.60" cy="383.52" r="1.31"/><circle cx="219.96" cy="383.52" r="1.31"/><circle cx="229.32" cy="383.52" r="1.31"/><circle cx="313.56" cy="383.52" r="1.31"/><circle cx="322.92" cy="383.52" r="1.31"/><circle cx="332.28" cy="383.52" r="1.31"/><circle cx="341.64" cy="383.52" r="1.31"/><circle cx="351.00" cy="383.52" r="1.31"/><circle cx="360.36" cy="383.52" r="1.31"/><circle cx="369.72" cy="383.52" r="1.31"/><circle cx="379.08" cy="383.52" r="1.31"/><circle cx="388.44" cy="383.52" r="1.31"/><circle cx="107.64" cy="392.88" r="1.31"/><circle cx="117.00" cy="392.88" r="1.31"/><circle cx="126.36" cy="392.88" r="1.31"/><circle cx="145.08" cy="392.88" r="1.31"/><circle cx="154.44" cy="392.88" r="1.31"/><circle cx="163.80" cy="392.88" r="1.31"/><circle cx="173.16" cy="392.88" r="1.31"/><circle cx="182.52" cy="392.88" r="1.31"/><circle cx="191.88" cy="392.88" r="1.31"/><circle cx="201.24" cy="392.88" r="1.31"/><circle cx="210.60" cy="392.88" r="1.31"/><circle cx="219.96" cy="392.88" r="1.31"/><circle cx="229.32" cy="392.88" r="1.31"/><circle cx="238.68" cy="392.88" r="1.31"/><circle cx="248.04" cy="392.88" r="1.31"/><circle cx="257.40" cy="392.88" r="1.31"/><circle cx="266.76" cy="392.88" r="1.31"/><circle cx="276.12" cy="392.88" r="1.31"/><circle cx="285.48" cy="392.88" r="1.31"/><circle cx="294.84" cy="392.88" r="1.31"/><circle cx="304.20" cy="392.88" r="1.31"/><circle cx="313.56" cy="392.88" r="1.31"/><circle cx="322.92" cy="392.88" r="1.31"/><circle cx="332.28" cy="392.88" r="1.31"/><circle cx="341.64" cy="392.88" r="1.31"/><circle cx="351.00" cy="392.88" r="1.31"/><circle cx="360.36" cy="392.88" r="1.31"/><circle cx="369.72" cy="392.88" r="1.31"/><circle cx="379.08" cy="392.88" r="1.31"/><circle cx="154.44" cy="402.24" r="1.31"/><circle cx="163.80" cy="402.24" r="1.31"/><circle cx="173.16" cy="402.24" r="1.31"/><circle cx="182.52" cy="402.24" r="1.31"/><circle cx="191.88" cy="402.24" r="1.31"/><circle cx="201.24" cy="402.24" r="1.31"/><circle cx="210.60" cy="402.24" r="1.31"/><circle cx="219.96" cy="402.24" r="1.31"/><circle cx="229.32" cy="402.24" r="1.31"/><circle cx="238.68" cy="402.24" r="1.31"/><circle cx="248.04" cy="402.24" r="1.31"/><circle cx="257.40" cy="402.24" r="1.31"/><circle cx="266.76" cy="402.24" r="1.31"/><circle cx="276.12" cy="402.24" r="1.31"/><circle cx="285.48" cy="402.24" r="1.31"/><circle cx="294.84" cy="402.24" r="1.31"/><circle cx="304.20" cy="402.24" r="1.31"/><circle cx="313.56" cy="402.24" r="1.31"/><circle cx="322.92" cy="402.24" r="1.31"/><circle cx="332.28" cy="402.24" r="1.31"/><circle cx="341.64" cy="402.24" r="1.31"/><circle cx="351.00" cy="402.24" r="1.31"/><circle cx="360.36" cy="402.24" r="1.31"/><circle cx="369.72" cy="402.24" r="1.31"/><circle cx="379.08" cy="402.24" r="1.31"/><circle cx="163.80" cy="411.60" r="1.31"/><circle cx="173.16" cy="411.60" r="1.31"/><circle cx="182.52" cy="411.60" r="1.31"/><circle cx="191.88" cy="411.60" r="1.31"/><circle cx="201.24" cy="411.60" r="1.31"/><circle cx="210.60" cy="411.60" r="1.31"/><circle cx="219.96" cy="411.60" r="1.31"/><circle cx="229.32" cy="411.60" r="1.31"/><circle cx="238.68" cy="411.60" r="1.31"/><circle cx="248.04" cy="411.60" r="1.31"/><circle cx="257.40" cy="411.60" r="1.31"/><circle cx="266.76" cy="411.60" r="1.31"/><circle cx="276.12" cy="411.60" r="1.31"/><circle cx="285.48" cy="411.60" r="1.31"/><circle cx="294.84" cy="411.60" r="1.31"/><circle cx="304.20" cy="411.60" r="1.31"/><circle cx="313.56" cy="411.60" r="1.31"/><circle cx="351.00" cy="411.60" r="1.31"/><circle cx="369.72" cy="411.60" r="1.31"/><circle cx="379.08" cy="411.60" r="1.31"/><circle cx="388.44" cy="411.60" r="1.31"/><circle cx="163.80" cy="420.96" r="1.31"/><circle cx="173.16" cy="420.96" r="1.31"/><circle cx="201.24" cy="420.96" r="1.31"/><circle cx="210.60" cy="420.96" r="1.31"/><circle cx="219.96" cy="420.96" r="1.31"/><circle cx="229.32" cy="420.96" r="1.31"/><circle cx="238.68" cy="420.96" r="1.31"/><circle cx="248.04" cy="420.96" r="1.31"/><circle cx="257.40" cy="420.96" r="1.31"/><circle cx="266.76" cy="420.96" r="1.31"/><circle cx="276.12" cy="420.96" r="1.31"/><circle cx="294.84" cy="420.96" r="1.31"/><circle cx="304.20" cy="420.96" r="1.31"/><circle cx="379.08" cy="420.96" r="1.31"/><circle cx="388.44" cy="420.96" r="1.31"/><circle cx="201.24" cy="430.32" r="1.31"/><circle cx="210.60" cy="430.32" r="1.31"/><circle cx="219.96" cy="430.32" r="1.31"/><circle cx="229.32" cy="430.32" r="1.31"/><circle cx="238.68" cy="430.32" r="1.31"/><circle cx="248.04" cy="430.32" r="1.31"/><circle cx="379.08" cy="430.32" r="1.31"/><circle cx="388.44" cy="430.32" r="1.31"/><circle cx="397.80" cy="430.32" r="1.31"/><circle cx="210.60" cy="439.68" r="1.31"/><circle cx="219.96" cy="439.68" r="1.31"/><circle cx="229.32" cy="439.68" r="1.31"/><circle cx="388.44" cy="439.68" r="1.31"/><circle cx="397.80" cy="439.68" r="1.31"/><circle cx="210.60" cy="449.04" r="1.31"/><circle cx="219.96" cy="449.04" r="1.31"/><circle cx="229.32" cy="449.04" r="1.31"/><circle cx="397.80" cy="449.04" r="1.31"/><circle cx="407.16" cy="449.04" r="1.31"/><circle cx="219.96" cy="458.40" r="1.31"/><circle cx="229.32" cy="458.40" r="1.31"/><circle cx="397.80" cy="458.40" r="1.31"/><style>.p{transform-box:fill-box;transform-origin:center;animation:pulse 3s cubic-bezier(.2,.6,.3,1) infinite;opacity:0}.p2{animation-delay:1.5s}.c{transform-box:fill-box;transform-origin:center;animation:beat 3s ease-in-out infinite}@keyframes pulse{0%{transform:scale(.1);opacity:.75}100%{transform:scale(1);opacity:0}}@keyframes beat{0%,100%{transform:scale(1)}15%{transform:scale(1.25)}30%{transform:scale(1)}}@media (prefers-reduced-motion:reduce){.p,.c{animation:none}.p{opacity:.25;transform:scale(.4)}}</style><circle cx="238.68" cy="383.52" r="15" fill="#08d3a6" fill-opacity=".15"/><circle class="p" cx="238.68" cy="383.52" r="80" fill="#08d3a6" fill-opacity=".09" stroke="#08d3a6" stroke-width="1.8"/><circle class="p p2" cx="238.68" cy="383.52" r="80" fill="#08d3a6" fill-opacity=".09" stroke="#08d3a6" stroke-width="1.8"/><circle class="c" cx="238.68" cy="383.52" r="4.2" fill="#08d3a6"/><text x="249.68" y="386.72" font-family="Aspekta, Inter, -apple-system, Segoe UI, Helvetica, Arial, sans-serif" font-size="9" font-weight="600" letter-spacing="1.1" fill="#fff" fill-opacity=".85">PLANO, TX</text></g></svg>
